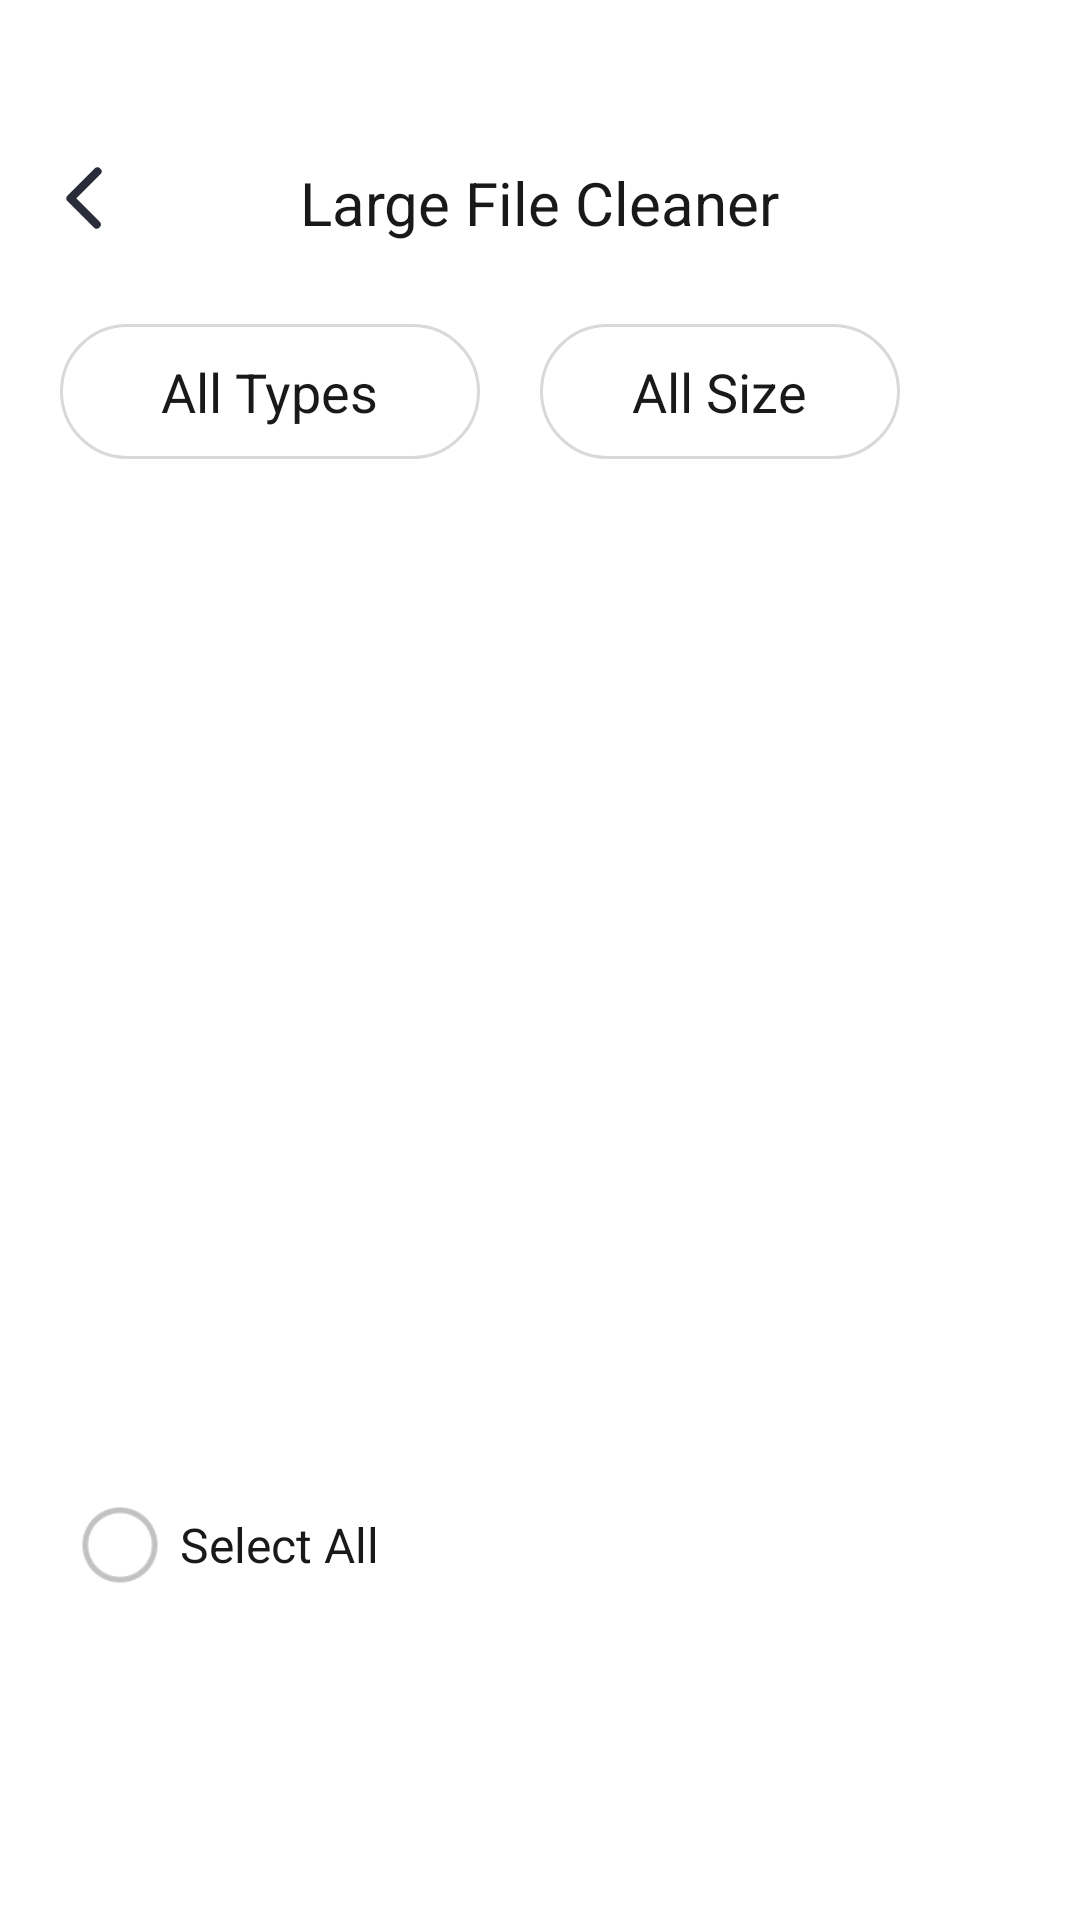

This screen was rendered from an Android layout file. Write that file and the resources it references.
<!-- AndroidManifest.xml: application theme Theme.CleanupTool -->
<!-- res/layout/activity_large_file.xml -->
<?xml version="1.0" encoding="utf-8"?>
<RelativeLayout xmlns:android="http://schemas.android.com/apk/res/android"
    xmlns:app="http://schemas.android.com/apk/res-auto"
    xmlns:tools="http://schemas.android.com/tools"
    android:id="@+id/main"
    android:layout_width="match_parent"
    android:layout_height="match_parent"
    android:background="@color/white"
    tools:context=".activity.LargeFileActivity">


    <ImageView
        android:id="@+id/iv_large_file_back"
        android:layout_width="24dp"
        android:layout_height="24dp"
        android:layout_marginLeft="16dp"
        android:layout_marginTop="54dp"
        android:src="@mipmap/ic_back" />

    <TextView
        android:layout_width="wrap_content"
        android:layout_height="wrap_content"
        android:layout_centerHorizontal="true"
        android:layout_marginTop="54dp"
        android:text="@string/large_file_cleaner"
        android:textColor="@color/title_color"
        android:textSize="20sp" />

    <RelativeLayout
        android:id="@+id/rl_type"
        android:layout_width="140dp"
        android:layout_height="45dp"
        android:layout_below="@id/iv_large_file_back"
        android:layout_marginLeft="20dp"
        android:layout_marginTop="30dp"
        android:background="@drawable/tv_sort_shape">
        <TextView
            android:id="@+id/tv_type"
            android:layout_width="wrap_content"
            android:layout_height="wrap_content"
            android:layout_centerInParent="true"
            android:text="@string/all_types"
            android:textColor="@color/title_color"
            android:textSize="18sp" />

        <ImageView
            android:id="@+id/iv_indicator"
            android:layout_width="20dp"
            android:layout_height="20dp"
            android:layout_centerVertical="true"
            android:layout_marginStart="3dp"
            android:layout_toEndOf="@id/tv_type"
            android:src="@mipmap/ic_indicator" />
    </RelativeLayout>


    <RelativeLayout
        android:id="@+id/rl_size"
        android:layout_width="120dp"
        android:layout_height="45dp"
        android:layout_below="@id/iv_large_file_back"
        android:layout_marginLeft="20dp"
        android:layout_marginTop="30dp"
        android:layout_toRightOf="@id/rl_type"
        android:background="@drawable/tv_sort_shape">

        <TextView
            android:id="@+id/tv_size"
            android:layout_width="wrap_content"
            android:layout_height="wrap_content"
            android:layout_centerInParent="true"
            android:text="@string/all_size"
            android:textColor="@color/title_color"
            android:textSize="18sp" />

        <ImageView
            android:layout_width="20dp"
            android:layout_height="20dp"
            android:layout_centerVertical="true"
            android:layout_marginStart="3dp"
            android:layout_toEndOf="@id/tv_size"
            android:src="@mipmap/ic_indicator" />
    </RelativeLayout>

    <androidx.recyclerview.widget.RecyclerView
        android:id="@+id/rc_file"
        android:layout_width="match_parent"
        android:layout_height="match_parent"
        android:layout_below="@id/rl_type"
        android:layout_marginLeft="20dp"
        android:layout_marginTop="10dp"
        android:layout_marginRight="20dp"
        android:layout_marginBottom="160dp" />

    <RelativeLayout
        android:layout_width="match_parent"
        android:layout_height="160dp"
        android:layout_alignParentBottom="true"
        android:paddingLeft="25dp"
        android:paddingRight="25dp">

        <RelativeLayout
            android:id="@+id/rl_select_all"
            android:layout_width="wrap_content"
            android:layout_height="wrap_content"
            android:layout_marginTop="20dp">

            <ImageView
                android:id="@+id/iv_check"
                android:layout_width="30dp"
                android:layout_height="30dp"
                android:layout_centerVertical="true"
                android:src="@mipmap/ic_check_nor" />

            <TextView
                android:layout_width="wrap_content"
                android:layout_height="wrap_content"
                android:layout_centerVertical="true"
                android:layout_marginLeft="5dp"
                android:layout_toRightOf="@id/iv_check"
                android:text="@string/select_all"
                android:textColor="@color/title_color"
                android:textSize="16sp" />
        </RelativeLayout>

        <Button
            android:id="@+id/bt_delete"
            android:layout_width="match_parent"
            android:layout_height="50dp"
            android:layout_marginLeft="20dp"
            android:layout_marginTop="10dp"
            android:layout_toRightOf="@id/rl_select_all"
            android:background="@drawable/btn_selector"
            android:text="@string/delete"
            android:textColor="@color/text_seletor"
            android:textSize="17sp" />
        <FrameLayout
            android:id="@+id/fl_ad"
            android:visibility="gone"
            android:layout_marginBottom="20dp"
            android:layout_alignParentBottom="true"
            android:layout_width="match_parent"
            android:layout_height="60dp">
        </FrameLayout>

    </RelativeLayout>

    <RelativeLayout
        android:id="@+id/rl_nodata"
        android:layout_width="match_parent"
        android:layout_height="match_parent"
        android:layout_below="@id/rl_type"
        android:layout_marginTop="10dp"
        android:layout_marginBottom="160dp"
        android:background="@color/white"
        android:visibility="gone"
       >

        <ImageView
            android:id="@+id/iv_nodata"
            android:layout_width="275dp"
            android:layout_height="275dp"
            android:layout_centerHorizontal="true"
            android:layout_marginTop="40dp"
            android:src="@mipmap/ic_nodata" />

        <TextView
            android:layout_width="wrap_content"
            android:layout_height="wrap_content"
            android:layout_below="@id/iv_nodata"
            android:layout_centerHorizontal="true"
            android:text="@string/large_file_not_found"
            android:textColor="@color/hint_color"
            android:textSize="18sp" />
    </RelativeLayout>
</RelativeLayout>
<!-- resources referenced by this layout -->
<resources>
  <color name="hint_color">#999999</color>
  <color name="title_color">#191919</color>
  <color name="white">#FFFFFFFF</color>
  <!-- drawable tv_sort_shape (drawable) -->
  <?xml version="1.0" encoding="utf-8"?>
  <shape xmlns:android="http://schemas.android.com/apk/res/android"
      android:shape="rectangle">
      <corners android:radius="25dp"/>
      <stroke
          android:width="1dp"
          android:color="#d9d9d9" />
  </shape>
  <!-- mipmap ic_back: png bitmap (mipmap-xxxhdpi, 276 bytes) -->
  <!-- mipmap ic_check_nor: png bitmap (mipmap-xxxhdpi, 637 bytes) -->
  <!-- mipmap ic_nodata: png bitmap (mipmap-xxxhdpi, 27530 bytes) -->
  <string name="all_size">All Size</string>
  <string name="all_types">All Types</string>
  <string name="delete">Delete</string>
  <string name="large_file_cleaner">Large File Cleaner</string>
  <string name="large_file_not_found">Large file not found</string>
  <string name="select_all">Select All</string>
  <style name="Theme.CleanupTool" parent="Base.Theme.CleanupTool" />
  <style name="Base.Theme.CleanupTool" parent="Theme.AppCompat.NoActionBar">
          <item name="android:windowTranslucentStatus">false</item>
          <item name="android:windowTranslucentNavigation">true</item>
          <item name="android:windowBackground">@android:color/transparent</item>
  
      </style>
</resources>
